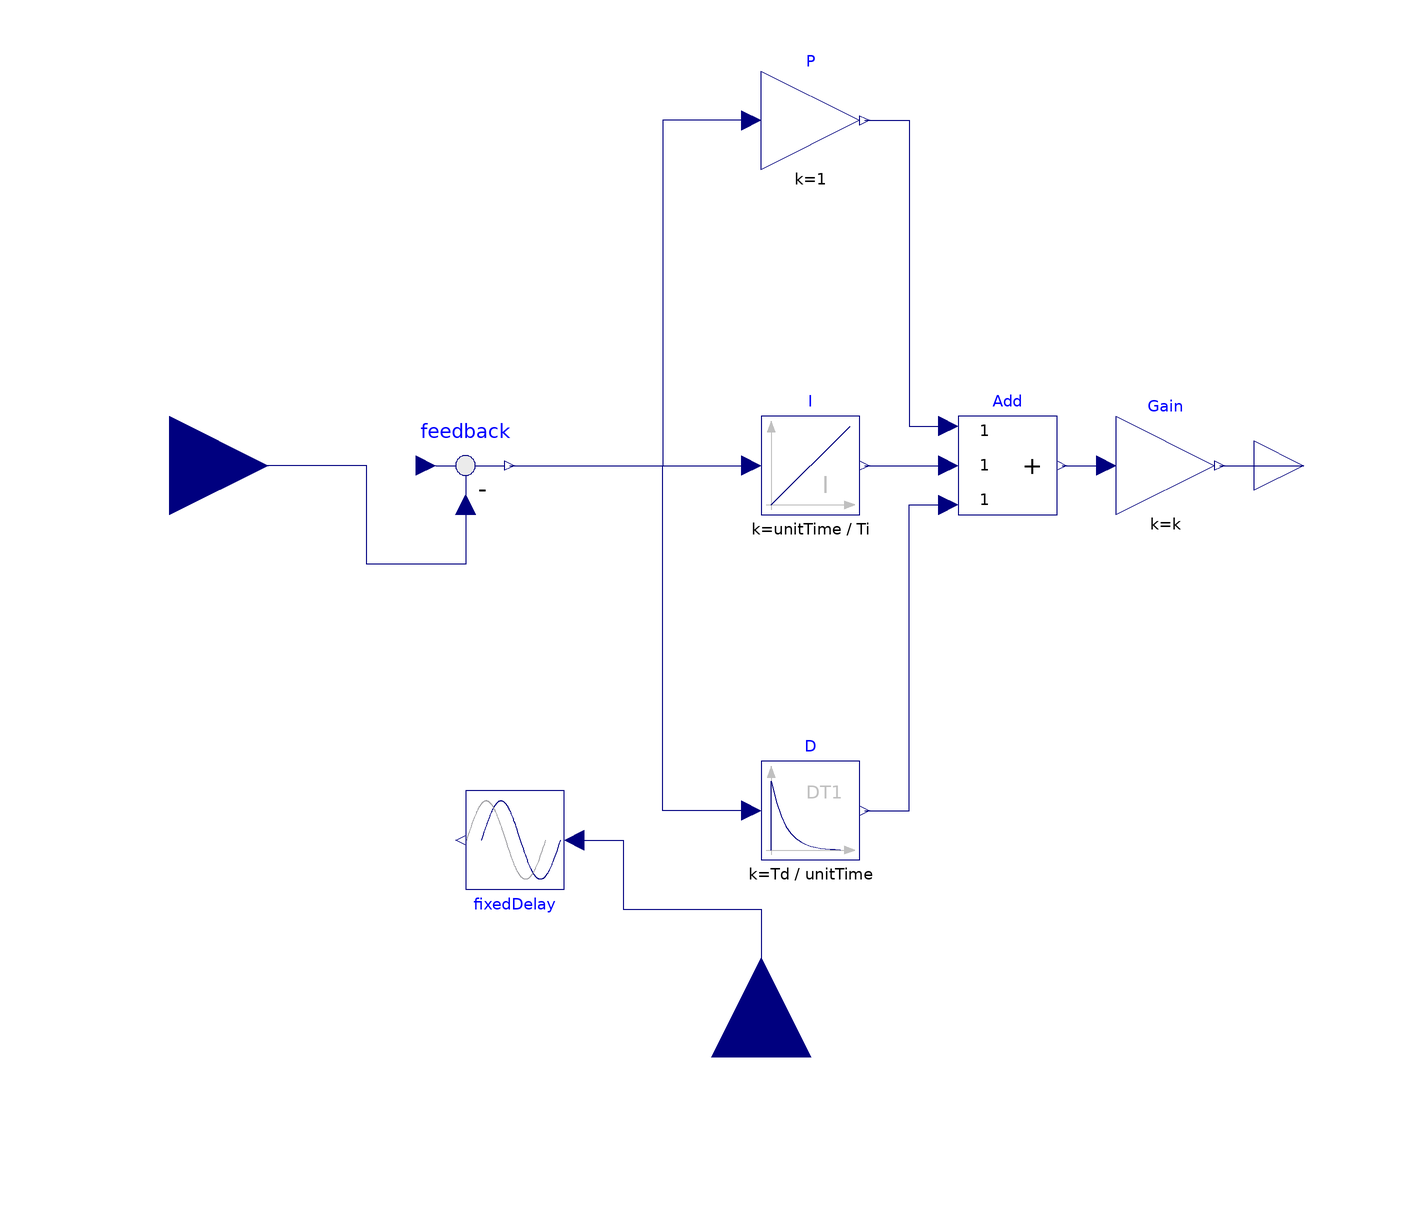

Above is the diagram view of the following Modelica model: its components placed by their Placement annotations and its connect equations drawn as lines.

block PIDControlStorageFilling "PID controller for storage filling"
  import Modelica.Blocks.Types.InitPID;
  import Modelica.Blocks.Types.Init;
  extends Modelica.Blocks.Interfaces.SISO;

  parameter Real k(unit="1")=1 "Gain";
  parameter Modelica.SIunits.Time Ti(min=Modelica.Constants.small, start=0.5)
    "Time Constant of Integrator";
  parameter Modelica.SIunits.Time Td(min=0, start=0.1)
    "Time Constant of Derivative block";
  parameter Real Nd(min=Modelica.Constants.small) = 10
    "The higher Nd, the more ideal the derivative block";
 parameter Boolean useExternVariable = false
    "=true, if control target of the storage fill is an extern variable"  annotation (choices(checkBox=true),Dialog(group="Store Fill"));
 parameter Real Target_Store_Fill
    "Storage load that should be reached if extern variable is disabled"                               annotation (Dialog(enable= not useExternVariable,group="Store Fill"));
 parameter Modelica.SIunits.Time DelayTime=0
    "Delay time of extern input signal"    annotation (Dialog(enable= useExternVariable,group="Store Fill"));
  parameter Modelica.Blocks.Types.InitPID initType= Modelica.Blocks.Types.InitPID.DoNotUse_InitialIntegratorState
    "Type of initialization (1: no init, 2: steady state, 3: initial state, 4: initial output)"
                                     annotation(Evaluate=true,
      Dialog(group="Initialization"));
  parameter Real xi_start=0
    "Initial or guess value value for integrator output (= integrator state)"
    annotation (Dialog(group="Initialization"));
  parameter Real xd_start=0
    "Initial or guess value for state of derivative block"
    annotation (Dialog(group="Initialization"));
  parameter Real y_start=0 "Initial value of output"
    annotation(Dialog(enable=initType == InitPID.InitialOutput, group=
          "Initialization"));
  constant Modelica.SIunits.Time unitTime=1 annotation (HideResult=true);

  Modelica.Blocks.Math.Gain P(k=1) "Proportional part of PID controller"
    annotation (Placement(transformation(extent={{0,60},{20,80}},    rotation=0)));
  Modelica.Blocks.Continuous.Integrator I(
    k=unitTime/Ti,
    y_start=xi_start,
    initType=if initType == InitPID.SteadyState then Init.SteadyState else if
        initType == InitPID.InitialState or initType == InitPID.DoNotUse_InitialIntegratorState
         then Init.InitialState else Init.NoInit)
    "Integral part of PID controller" annotation (Placement(transformation(
          extent={{0,-10},{20,10}},   rotation=0)));
  Modelica.Blocks.Continuous.Derivative D(
    k=Td/unitTime,
    T=max([Td/Nd,100*Modelica.Constants.eps]),
    x_start=xd_start,
    initType=if initType == InitPID.SteadyState or initType == InitPID.InitialOutput
         then Init.SteadyState else if initType == InitPID.InitialState then
        Init.InitialState else Init.NoInit) "Derivative part of PID controller"
    annotation (Placement(transformation(extent={{0,-80},{20,-60}},    rotation=
           0)));
  Modelica.Blocks.Math.Gain Gain(k=k) "Gain of PID controller" annotation (
      Placement(transformation(extent={{72,-10},{92,10}}, rotation=0)));
  Modelica.Blocks.Math.Add3 Add annotation (Placement(transformation(extent={{40,
            -10},{60,10}}, rotation=0)));
  Modelica.Blocks.Math.Feedback feedback annotation (Placement(transformation(
        extent={{-10,-10},{10,10}},
        rotation=0,
        origin={-60,0})));
  Modelica.Blocks.Interfaces.RealInput u1 if   useExternVariable
    "store filling target"
    annotation (Placement(transformation(
        extent={{-20,-20},{20,20}},
        rotation=90,
        origin={0,-120}),iconTransformation(
        extent={{-20,-20},{20,20}},
        rotation=90,
        origin={0,-120})));
  Modelica.Blocks.Nonlinear.FixedDelay fixedDelay(delayTime=DelayTime)
                                                               annotation (
      Placement(transformation(
        extent={{-10,-10},{10,10}},
        rotation=180,
        origin={-50,-76})));
initial equation
  if initType==InitPID.InitialOutput then
     y = y_start;
  end if;

equation

 if useExternVariable then
   feedback.u1=fixedDelay.u;
 else
   feedback.u1=Target_Store_Fill;
 end if;

if not useExternVariable then
  fixedDelay.u=0;
end if;

  connect(P.y, Add.u1) annotation (Line(points={{21,70},{30,70},{30,8},{38,8}},
        color={0,0,127}));
  connect(I.y, Add.u2)
    annotation (Line(points={{21,0},{21,0},{38,0}},
                                              color={0,0,127}));
  connect(D.y, Add.u3) annotation (Line(points={{21,-70},{21,-70},{30,-70},{30,-8},
          {38,-8}},
                color={0,0,127}));
  connect(Add.y, Gain.u)
    annotation (Line(points={{61,0},{70,0}}, color={0,0,127}));
  connect(Gain.y, y)
    annotation (Line(points={{93,0},{110,0}}, color={0,0,127}));
  connect(feedback.y, I.u)
    annotation (Line(points={{-51,0},{-51,0},{-2,0}},   color={0,0,127}));
  connect(P.u, I.u) annotation (Line(points={{-2,70},{-20,70},{-20,0},{-2,0}},
        color={0,0,127}));
  connect(D.u, I.u) annotation (Line(points={{-2,-70},{-20,-70},{-20,0},{-2,0}},
        color={0,0,127}));
  connect(feedback.u2, u) annotation (Line(points={{-60,-8},{-60,-20},{-80,-20},
          {-80,0},{-120,0}}, color={0,0,127}));
  connect(fixedDelay.u, u1) annotation (Line(points={{-38,-76},{-34,-76},{-28,-76},
          {-28,-90},{0,-90},{0,-120}}, color={0,0,127}));
  annotation (defaultComponentName="PID",
    Icon(
        coordinateSystem(preserveAspectRatio=true,
            extent={{-100.0,-100.0},{100.0,100.0}},
            initialScale=0.1),
            graphics={
        Line(visible=true,
            points={{-80.0,78.0},{-80.0,-90.0}},
            color={192,192,192}),
      Polygon(visible=true,
          lineColor={192,192,192},
          fillColor={192,192,192},
          fillPattern=FillPattern.Solid,
          points={{-80.0,90.0},{-88.0,68.0},{-72.0,68.0},{-80.0,90.0}}),
      Line(visible=true,
          points={{-90.0,-80.0},{82.0,-80.0}},
          color={192,192,192}),
      Polygon(visible=true,
          lineColor={192,192,192},
          fillColor={192,192,192},
          fillPattern=FillPattern.Solid,
          points={{90.0,-80.0},{68.0,-72.0},{68.0,-88.0},{90.0,-80.0}}),
      Text(
          lineColor={192,192,192},
          extent={{-52,8},{48,48}},
          textString="control"),
      Text(
          lineColor={192,192,192},
          extent={{-52,42},{48,82}},
          textString="store"),
        Line(points={{-80,-80},{-58,-40},{-36,-26},{-10,-22},{14,-32},{44,-30},{
              56,-24},{68,-30}}, color={0,0,255})}),
    Documentation(info="<html>
<p><span style=\"font-family: Arial;\">This controller is used to control the storage loading. Therefore there are two possibilities. One possibility is to use an intern target for the storage loading (Target_Store_Fill) as parameter. The other possibility is to activate an Real Input, which allows an extern variable target for the storage loading. The extern storage target allows also an delay time. </span></p>
<p><span style=\"font-family: Arial;\">It doesn&apos;t matter, whether the controller input unit is temperature or heat, as long as the parameter Target_Store_Fill or the extern target have the same unit. </span></p>
<p><br><span style=\"font-family: Arial;\">The rest of the object comes from Modelica.Blocks.Continuous.PID. Description therefore:</span></p>
<p><br><span style=\"font-family: Arial,sans-serif;\">This is the text-book version of a PID-controller. For a more practically useful PID-controller, use block LimPID. </span></p>
<p><span style=\"font-family: Arial,sans-serif;\">The PID block can be initialized in different ways controlled by parameter <b>initType</b>. The possible values of initType are defined in <a href=\"modelica://Modelica.Blocks.Types.InitPID\">Modelica.Blocks.Types.InitPID</a>. This type is identical to <a href=\"modelica://Modelica.Blocks.Types.Init\">Types.Init</a>, with the only exception that the additional option <b>DoNotUse_InitialIntegratorState</b> is added for backward compatibility reasons (= integrator is initialized with InitialState whereas differential part is initialized with NoInit which was the initialization in version 2.2 of the Modelica standard library). </span></p>
<p><span style=\"font-family: Arial,sans-serif;\">Based on the setting of initType, the integrator (I) and derivative (D) blocks inside the PID controller are initialized according to the following table: </span></p>
<p><img src=\"modelica://DistrictHeating/Resources/Images/PID_Table.png\"/></p><p><span style=\"font-family: Arial,sans-serif;\">In many cases, the most useful initial condition is <b>SteadyState</b> because initial transients are then no longer present. If initType = InitPID.SteadyState, then in some cases difficulties might occur. The reason is the equation of the integrator: </span></p>
<p><span style=\"font-family: Arial,sans-serif;\">der</span><span style=\"font-family: Courier New,monospace;\">(y) = k*u;</span><code> </code></p>
<p><span style=\"font-family: Arial,sans-serif;\">The steady state equation &QUOT;der(x)=0&QUOT; leads to the condition that the input u to the integrator is zero. If the input u is already (directly or indirectly) defined by another initial condition, then the initialization problem is <b>singular</b> (has none or infinitely many solutions). This situation occurs often for mechanical systems, where, e.g., u = desiredSpeed - measuredSpeed and since speed is both a state and a derivative, it is natural to initialize it with zero. As sketched this is, however, not possible. The solution is to not initialize u or the variable that is used to compute u by an algebraic equation. </span></p>
</html>"));
end PIDControlStorageFilling;